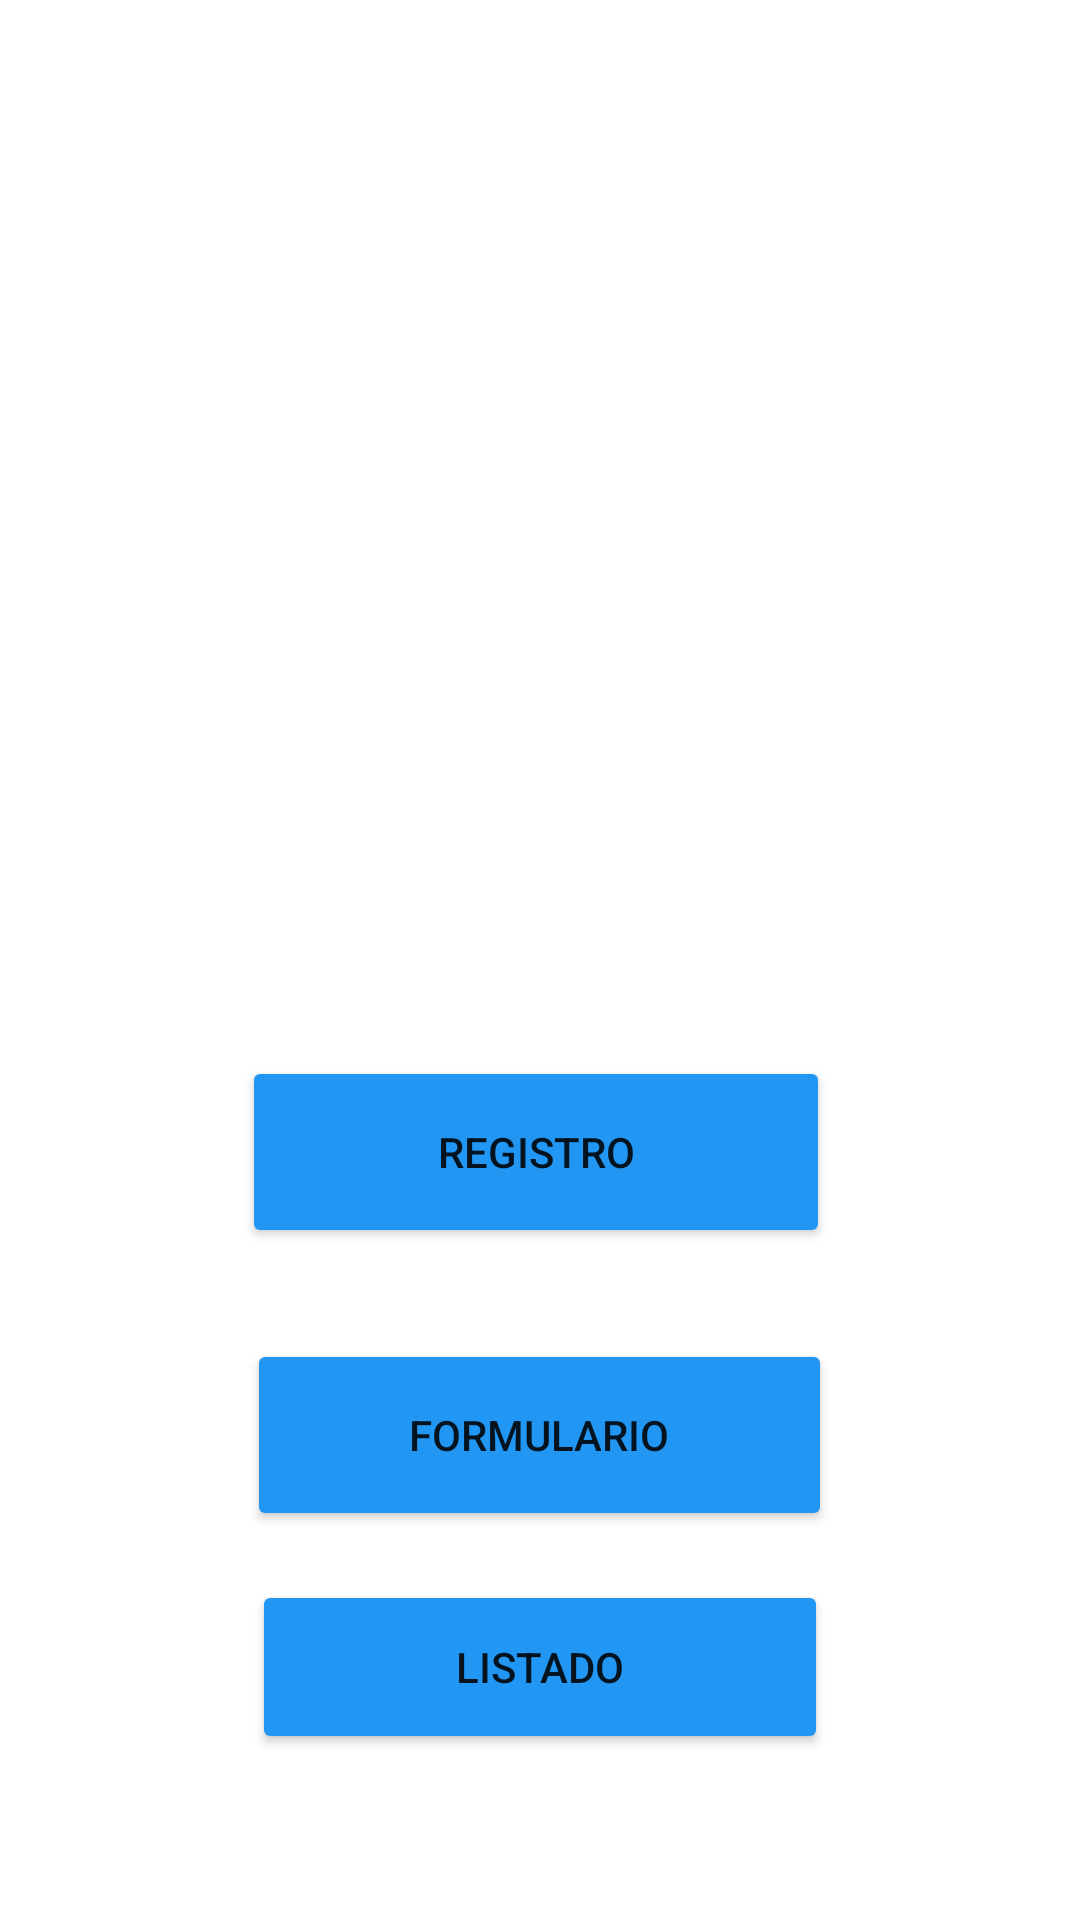

Here is an Android app screen rendered from its layout file. Give the layout XML and the strings, colors and styles it references.
<!-- AndroidManifest.xml: application theme Theme.EC2_Moviles2Grupo5 -->
<!-- res/layout/activity_main.xml -->
<?xml version="1.0" encoding="utf-8"?>
<androidx.constraintlayout.widget.ConstraintLayout xmlns:android="http://schemas.android.com/apk/res/android"
    xmlns:app="http://schemas.android.com/apk/res-auto"
    xmlns:tools="http://schemas.android.com/tools"
    android:layout_width="match_parent"
    android:layout_height="match_parent"
    tools:context=".MainActivity">

    <Button
        android:id="@+id/btnRegistro"
        android:layout_width="196dp"
        android:layout_height="64dp"
        android:layout_marginTop="352dp"
        android:backgroundTint="#2196F3"
        android:text="Registro"
        app:cornerRadius="20dp"
        app:layout_constraintEnd_toEndOf="parent"
        app:layout_constraintHorizontal_bias="0.492"
        app:layout_constraintStart_toStartOf="parent"
        app:layout_constraintTop_toTopOf="parent" />

    <Button
        android:id="@+id/btnFormulario"
        android:layout_width="195dp"
        android:layout_height="64dp"
        android:backgroundTint="#2196F3"
        android:text="Formulario"
        app:cornerRadius="20dp"
        app:layout_constraintBottom_toBottomOf="parent"
        app:layout_constraintEnd_toEndOf="parent"
        app:layout_constraintHorizontal_bias="0.498"
        app:layout_constraintStart_toStartOf="parent"
        app:layout_constraintTop_toBottomOf="@+id/btnRegistro"
        app:layout_constraintVertical_bias="0.189" />

    <Button
        android:id="@+id/btnListarMedicina"
        android:layout_width="192dp"
        android:layout_height="58dp"
        android:backgroundTint="#2196F3"
        android:text="Listado"
        app:cornerRadius="20dp"
        app:layout_constraintBottom_toBottomOf="parent"
        app:layout_constraintEnd_toEndOf="parent"
        app:layout_constraintStart_toStartOf="parent"
        app:layout_constraintTop_toBottomOf="@+id/btnFormulario"
        app:layout_constraintVertical_bias="0.226" />

    <ImageView
        android:id="@+id/imageView"
        android:layout_width="218dp"
        android:layout_height="224dp"
        android:layout_marginTop="76dp"
        app:layout_constraintEnd_toEndOf="parent"
        app:layout_constraintHorizontal_bias="0.497"
        app:layout_constraintStart_toStartOf="parent"
        app:layout_constraintTop_toTopOf="parent"
        app:srcCompat="@drawable/clinic" />

</androidx.constraintlayout.widget.ConstraintLayout>
<!-- resources referenced by this layout -->
<resources>
  <style name="Theme.EC2_Moviles2Grupo5" parent="Theme.MaterialComponents.DayNight.DarkActionBar">
          
          <item name="colorPrimary">@color/purple_500</item>
          <item name="colorPrimaryVariant">@color/purple_700</item>
          <item name="colorOnPrimary">@color/white</item>
          
          <item name="colorSecondary">@color/teal_200</item>
          <item name="colorSecondaryVariant">@color/teal_700</item>
          <item name="colorOnSecondary">@color/black</item>
          
          <item name="android:statusBarColor">?attr/colorPrimaryVariant</item>
          
      </style>
  <color name="purple_500">#FF6200EE</color>
  <color name="purple_700">#FF3700B3</color>
  <color name="white">#FFFFFFFF</color>
  <color name="teal_200">#FF03DAC5</color>
  <color name="teal_700">#FF018786</color>
  <color name="black">#FF000000</color>
</resources>
